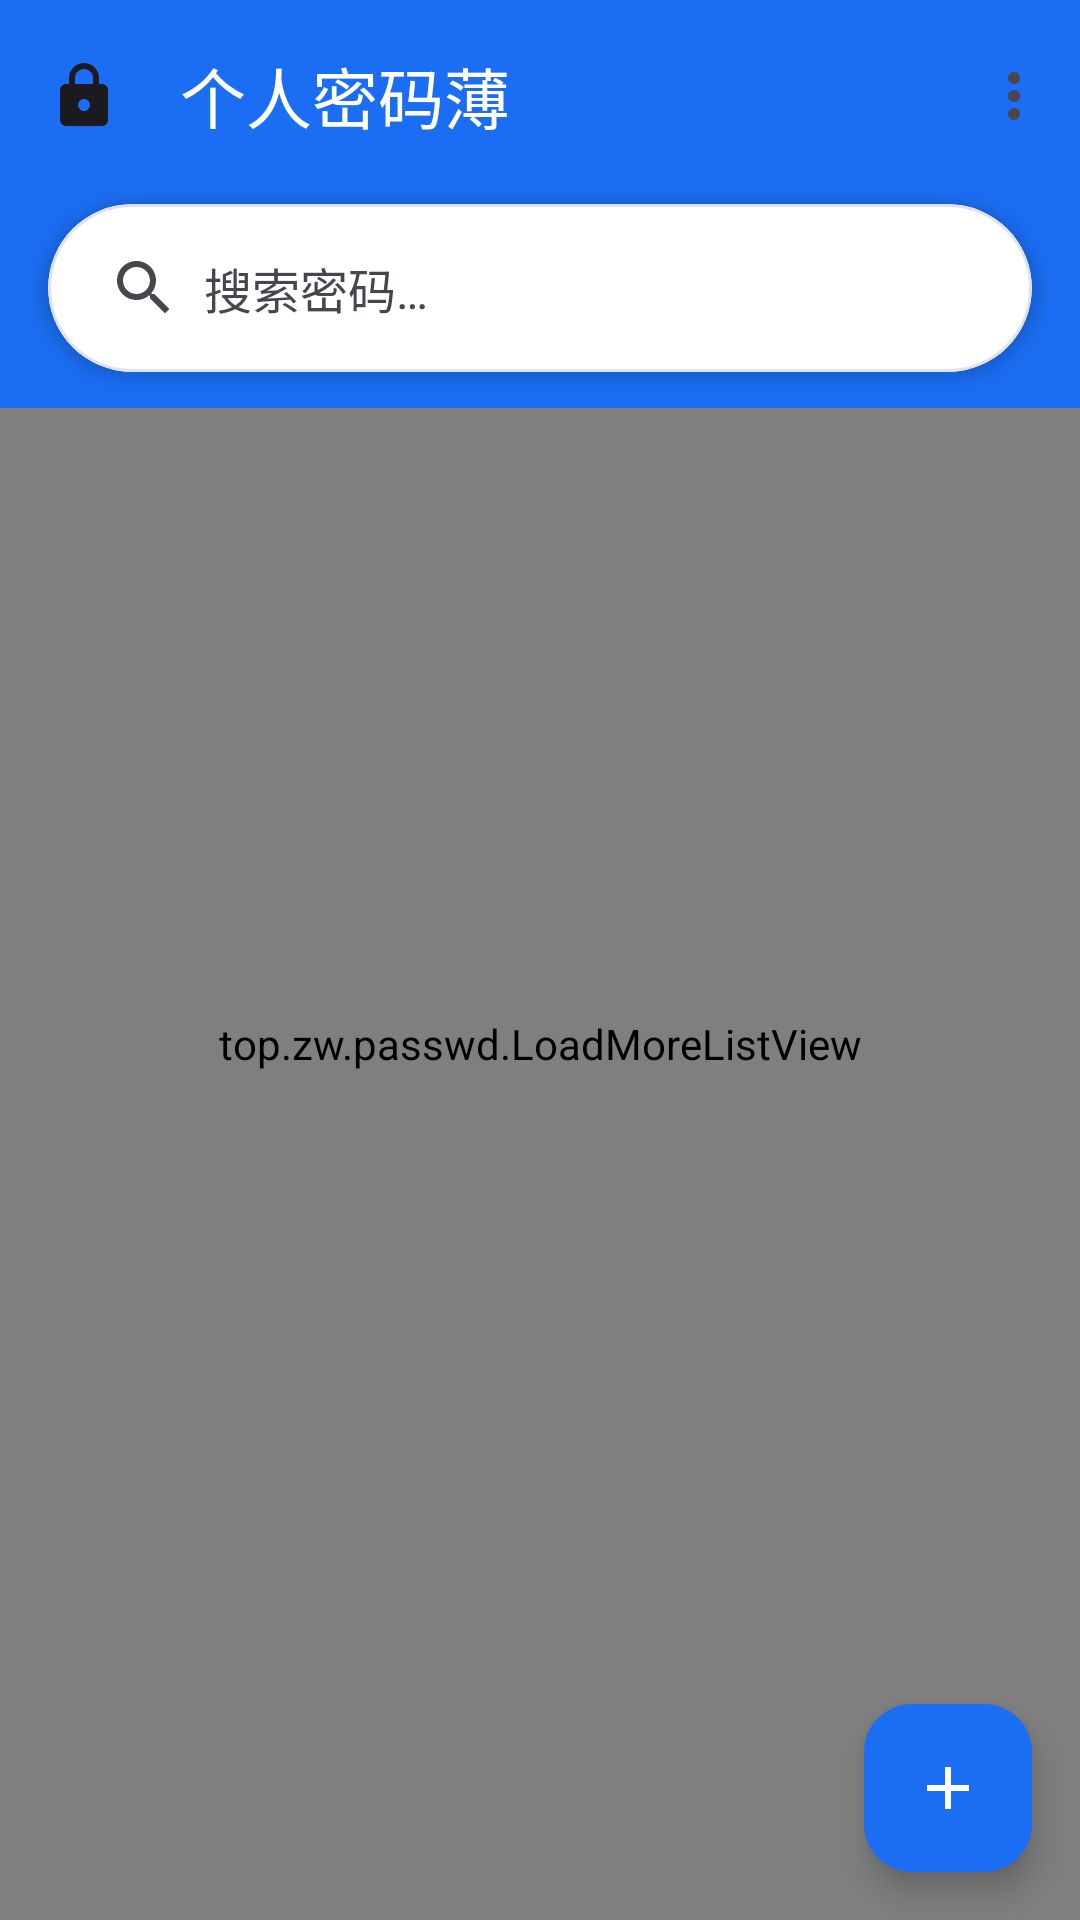

The Android layout XML behind this screen, and the referenced resources:
<!-- AndroidManifest.xml: application theme Theme.Passwd -->
<!-- res/layout/main_activity.xml -->
<androidx.coordinatorlayout.widget.CoordinatorLayout
    xmlns:android="http://schemas.android.com/apk/res/android"
    xmlns:app="http://schemas.android.com/apk/res-auto"
    android:id="@+id/coordinator_layout"
    android:layout_width="match_parent"
    android:layout_height="match_parent"
    android:fitsSystemWindows="true">

    <com.google.android.material.appbar.AppBarLayout
        android:id="@+id/app_bar_layout"
        android:layout_width="match_parent"
        android:layout_height="wrap_content"
        android:fitsSystemWindows="true"
        android:background="?attr/colorPrimary"
        app:elevation="8dp">

        
        <com.google.android.material.appbar.MaterialToolbar
            android:id="@+id/top_app_bar"
            android:layout_width="match_parent"
            android:layout_height="?attr/actionBarSize"
            android:background="?attr/colorPrimary"
            app:title="@string/app_name"
            app:titleTextColor="?attr/colorOnPrimary"
            app:menu="@menu/main_menu"
            app:navigationIcon="@drawable/ic_lock_outline" />

        
        <com.google.android.material.card.MaterialCardView
            android:id="@+id/search_card"
            android:layout_width="match_parent"
            android:layout_height="56dp"
            android:layout_marginStart="16dp"
            android:layout_marginTop="4dp"
            android:layout_marginEnd="16dp"
            android:layout_marginBottom="12dp"
            app:cardElevation="4dp"
            app:strokeColor="@color/surface_variant"
            app:strokeWidth="1dp"
            app:cardCornerRadius="28dp"
            app:contentPadding="0dp"
            app:cardBackgroundColor="@color/card_background">

            <LinearLayout
                android:id="@+id/search_bar_container"
                android:layout_width="match_parent"
                android:layout_height="wrap_content"
                android:orientation="horizontal"
                android:gravity="center_vertical"
                android:padding="4dp">

                <ImageView
                    android:layout_width="24dp"
                    android:layout_height="24dp"
                    android:layout_marginStart="16dp"
                    android:layout_marginEnd="8dp"
                    android:src="@drawable/ic_search"
                    android:contentDescription="@string/search_hint"
                    android:tint="?attr/colorOnSurfaceVariant" />

                <EditText
                    android:id="@+id/search_input"
                    android:layout_width="0dp"
                    android:layout_weight="1"
                    android:layout_height="48dp"
                    android:background="@null"
                    android:hint="@string/search_hint"
                    android:textColor="?attr/colorOnSurface"
                    android:textColorHint="?attr/colorOnSurfaceVariant"
                    android:textSize="16sp"
                    android:inputType="text"
                    android:imeOptions="actionSearch"
                    android:maxLines="1" />

                <ImageView
                    android:id="@+id/search_clear_btn"
                    android:layout_width="24dp"
                    android:layout_height="24dp"
                    android:layout_marginEnd="16dp"
                    android:src="@drawable/ic_close"
                    android:contentDescription="@string/btn_cancel"
                    android:tint="?attr/colorOnSurfaceVariant"
                    android:visibility="gone" />
            </LinearLayout>

        </com.google.android.material.card.MaterialCardView>

    </com.google.android.material.appbar.AppBarLayout>

    
    <top.zw.passwd.LoadMoreListView
        android:id="@+id/password_list_view"
        android:layout_width="match_parent"
        android:layout_height="match_parent"
        android:paddingStart="16dp"
        android:paddingEnd="16dp"
        android:divider="@color/divider"
        android:dividerHeight="1dp"
        android:footerDividersEnabled="false"
        android:scrollbars="vertical"
        android:fadingEdge="none"
        android:clipToPadding="false"
        android:paddingBottom="80dp"
        app:layout_behavior="@string/appbar_scrolling_view_behavior" />

    
    <LinearLayout
        android:id="@+id/empty_state"
        android:layout_width="match_parent"
        android:layout_height="match_parent"
        android:gravity="center"
        android:orientation="vertical"
        android:visibility="gone">

        <TextView
            android:layout_width="wrap_content"
            android:layout_height="wrap_content"
            android:text="🔒"
            android:textSize="48sp" />

        <TextView
            android:layout_width="wrap_content"
            android:layout_height="wrap_content"
            android:layout_marginTop="16dp"
            android:text="@string/no_data"
            android:textColor="?attr/colorOnSurfaceVariant"
            android:textSize="16sp" />
    </LinearLayout>

    
    <com.google.android.material.floatingactionbutton.FloatingActionButton
        android:id="@+id/fab_add"
        android:layout_width="wrap_content"
        android:layout_height="wrap_content"
        android:layout_gravity="bottom|end"
        android:layout_margin="16dp"
        android:contentDescription="@string/btn_add"
        android:src="@drawable/ic_add"
        app:backgroundTint="@color/fab_color"
        app:tint="@android:color/white"
        app:elevation="6dp" />

</androidx.coordinatorlayout.widget.CoordinatorLayout>
<!-- resources referenced by this layout -->
<resources>
  <color name="card_background">#FFFFFF</color>
  <color name="divider">#E1E2EC</color>
  <color name="fab_color">#1B6EF3</color>
  <color name="surface_variant">#E1E2EC</color>
  <!-- drawable ic_add (drawable) -->
  <?xml version="1.0" encoding="utf-8"?>
  <vector xmlns:android="http://schemas.android.com/apk/res/android"
      android:width="24dp"
      android:height="24dp"
      android:viewportWidth="24"
      android:viewportHeight="24"
      android:tint="@android:color/white">
      <path
          android:fillColor="@android:color/white"
          android:pathData="M19,13h-6v6h-2v-6H5v-2h6V5h2v6h6v2z" />
  </vector>
  <!-- drawable ic_close (drawable) -->
  <?xml version="1.0" encoding="utf-8"?>
  <vector xmlns:android="http://schemas.android.com/apk/res/android"
      android:width="24dp"
      android:height="24dp"
      android:viewportWidth="24"
      android:viewportHeight="24"
      android:tint="?attr/colorOnSurfaceVariant">
      <path
          android:fillColor="@android:color/white"
          android:pathData="M19,6.41L17.59,5 12,10.59 6.41,5 5,6.41 10.59,12 5,17.59 6.41,19 12,13.41 17.59,19 19,17.59 13.41,12z" />
  </vector>
  <!-- drawable ic_lock_outline (drawable) -->
  <?xml version="1.0" encoding="utf-8"?>
  <vector xmlns:android="http://schemas.android.com/apk/res/android"
      android:width="24dp"
      android:height="24dp"
      android:viewportWidth="24"
      android:viewportHeight="24"
      android:tint="?attr/colorOnSurface">
      <path
          android:fillColor="@android:color/white"
          android:pathData="M18,8h-1V6c0,-2.76 -2.24,-5 -5,-5S7,3.24 7,6v2H6c-1.1,0 -2,0.9 -2,2v10c0,1.1 0.9,2 2,2h12c1.1,0 2,-0.9 2,-2V10c0,-1.1 -0.9,-2 -2,-2zM12,17c-1.1,0 -2,-0.9 -2,-2s0.9,-2 2,-2 2,0.9 2,2 -0.9,2 -2,2zM9,8V6c0,-1.66 1.34,-3 3,-3s3,1.34 3,3v2H9z" />
  </vector>
  <!-- drawable ic_search (drawable) -->
  <?xml version="1.0" encoding="utf-8"?>
  <vector xmlns:android="http://schemas.android.com/apk/res/android"
      android:width="24dp"
      android:height="24dp"
      android:viewportWidth="24"
      android:viewportHeight="24"
      android:tint="?attr/colorOnSurfaceVariant">
      <path
          android:fillColor="@android:color/white"
          android:pathData="M15.5,14h-0.79l-0.28,-0.27C15.41,12.59 16,11.11 16,9.5 16,5.91 13.09,3 9.5,3S3,5.91 3,9.5 5.91,16 9.5,16c1.61,0 3.09,-0.59 4.23,-1.57l0.27,0.28v0.79l5,4.99L20.49,19l-4.99,-5zM9.5,14C7.01,14 5,11.99 5,9.5S7.01,5 9.5,5 14,7.01 14,9.5 11.99,14 9.5,14z" />
  </vector>
  <string name="app_name">个人密码薄</string>
  <string name="btn_add">添加密码</string>
  <string name="btn_cancel">取消</string>
  <string name="no_data">暂无密码数据</string>
  <string name="search_hint">搜索密码…</string>
  <color name="primary">#1B6EF3</color>
  <color name="on_primary">#FFFFFF</color>
  <color name="primary_container">#D8E2FF</color>
  <color name="on_primary_container">#001A41</color>
  <color name="secondary">#555F71</color>
  <color name="on_secondary">#FFFFFF</color>
  <color name="secondary_container">#D9E3F8</color>
  <color name="on_secondary_container">#121C2B</color>
  <color name="tertiary">#6E5676</color>
  <color name="on_tertiary">#FFFFFF</color>
  <color name="tertiary_container">#F7D8FF</color>
  <color name="on_tertiary_container">#271430</color>
  <color name="error">#BA1A1A</color>
  <color name="on_error">#FFFFFF</color>
  <color name="error_container">#FFDAD6</color>
  <color name="on_error_container">#410002</color>
  <color name="background">#FEFBFF</color>
  <color name="on_background">#1B1B1F</color>
  <color name="surface">#FEFBFF</color>
  <color name="on_surface">#1B1B1F</color>
  <color name="on_surface_variant">#44474E</color>
  <color name="outline">#74777F</color>
</resources>
